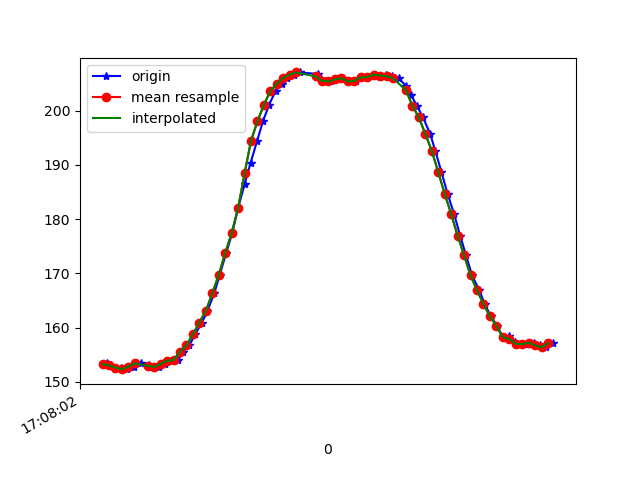

Values plotted in this chart, from the file beside it:
1618852082468, 1547778359368025, 153.125, -273.04688, -59.277344
1618852082473, 1547778380183554, 153.4, -272, -58.89
1618852082483, 1547778397855389, 153, -273, -59.28
1618852082501, 1547778416961725, 152.6, -272.7, -58.69
1618852082518, 1547778436037540, 152.6, -273, -58.69
1618852082537, 1547778455052313, 152.3, -272.9, -59.18
1618852082558, 1547778474311255, 152.8, -273.1, -59.18
1618852082578, 1547778493112379, 153.4, -272.4, -59.38
1618852082603, 1547778512462885, 153.1, -272.7, -59.57
1618852082616, 1547778531386094, 152.8, -272.5, -59.28
1618852082634, 1547778550431387, 152.7, -272.9, -58.5
1618852082653, 1547778569507202, 153.3, -272.7, -58.98
1618852082671, 1547778588460932, 153.9, -272.3, -58.5
1618852082694, 1547778607475704, 154, -272.8, -59.18
1618852082710, 1547778626551519, 155.6, -271.8, -59.18
1618852082729, 1547778645596813, 156.7, -272.2, -58.01
1618852082747, 1547778664642106, 158.8, -271.6, -57.81
1618852082768, 1547778683656879, 160.9, -271.4, -57.23
1618852082785, 1547778702732694, 163.1, -271.5, -57.32
1618852082806, 1547778721716945, 166.3, -271.6, -55.86
1618852082823, 1547778740792759, 169.7, -272, -55.86
1618852082843, 1547778759807532, 173.7, -272.9, -55.18
1618852082862, 1547778778852825, 177.4, -273.6, -53.81
1618852082880, 1547778797867598, 182, -275.0, -52.34
1618852082900, 1547778816851849, 186.4, -276.1, -50.29
1618852082919, 1547778835958185, 190.4, -277.7, -47.17
1618852082939, 1547778855217128, 194.4, -279.6, -43.75
1618852082957, 1547778874231900, 198, -281.9, -38.87
1618852082976, 1547778893338236, 201.1, -283.8, -34.67
1618852082996, 1547778912353009, 203.6, -285.4, -29.98
1618852083015, 1547778931398302, 205, -287.2, -25.59
1618852083033, 1547778950382553, 206.1, -288.8, -21.29
1618852083052, 1547778969458368, 206.6, -289.6, -17.58
1618852083071, 1547778988503662, 207, -289.5, -13.77
1618852083129, 1547779028639176, 206.7, -289.9, -11.52
1618852083138, 1547779046433096, 205.9, -289.9, -9.082
1618852083149, 1547779065630997, 205.5, -289.9, -7.129
1618852083167, 1547779084706811, 205.4, -289.4, -6.055
1618852083187, 1547779103721584, 205.8, -289.5, -5.664
1618852083206, 1547779122766877, 206, -289.8, -5.957
1618852083224, 1547779141964155, 205.4, -289.7, -5.469
1618852083245, 1547779160948406, 205.5, -289.9, -6.641
1618852083262, 1547779179963179, 206.2, -289.6, -7.52
1618852083282, 1547779199100036, 206.2, -290.2, -10.55
1618852083301, 1547779218114808, 206.6, -290.7, -12.3
1618852083320, 1547779237190623, 206.2, -290.2, -14.65
1618852083339, 1547779256235917, 206.6, -290.5, -17.97
1618852083358, 1547779275525381, 206.3, -290.1, -21.58
1618852083377, 1547779294387547, 206, -289.4, -24.51
1618852083400, 1547779313402319, 204.6, -288.5, -29
1618852083415, 1547779332539177, 202.9, -286.8, -33.79
1618852083434, 1547779351584470, 200.9, -286.1, -36.62
1618852083453, 1547779370660285, 198.7, -285.3, -40.82
1618852083475, 1547779389705579, 195.7, -284, -44.24
1618852083491, 1547779408872958, 192.6, -282.5, -47.85
1618852083510, 1547779427887730, 188.7, -282.8, -51.56
1618852083529, 1547779446963545, 184.7, -282.7, -54.69
1618852083549, 1547779465978317, 181, -281.4, -55.08
1618852083568, 1547779485176217, 177, -280.9, -56.93
1618852083586, 1547779504068904, 173.3, -280.3, -59.18
1618852083605, 1547779523114198, 169.6, -280.5, -59.18
... 13 more rows
